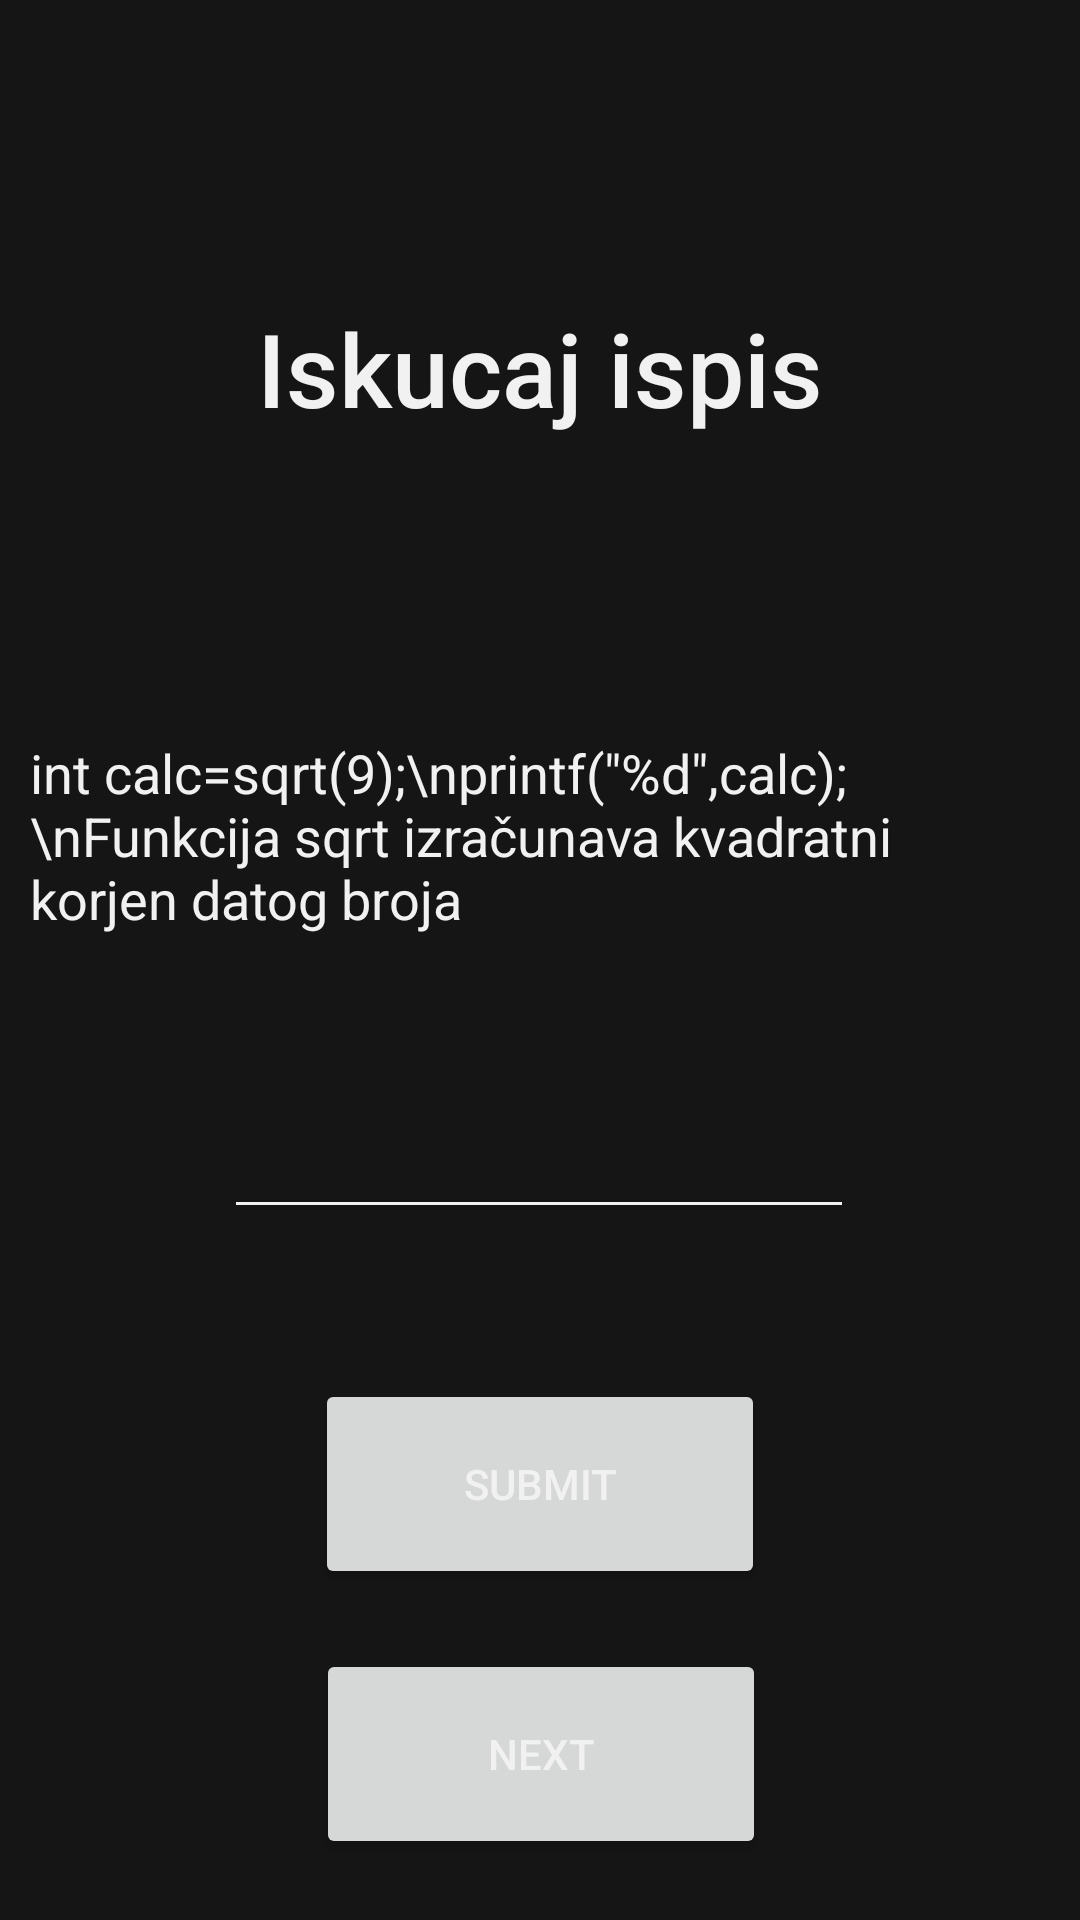

Android layout source for this screen:
<!-- AndroidManifest.xml: application theme Theme.CodingCe11 -->
<!-- res/layout/intermediate4.xml -->
<?xml version="1.0" encoding="utf-8"?>
<androidx.constraintlayout.widget.ConstraintLayout xmlns:android="http://schemas.android.com/apk/res/android"
    xmlns:app="http://schemas.android.com/apk/res-auto"
    xmlns:tools="http://schemas.android.com/tools"
    android:layout_width="match_parent"
    android:layout_height="match_parent"
    tools:context=".MainActivity">

    <Button
        android:id="@+id/next_ibutton4"
        android:layout_width="150dp"
        android:layout_height="70dp"
        android:layout_marginTop="20dp"
        android:text="Next"
        app:cornerRadius="15dp"
        app:layout_constraintEnd_toEndOf="parent"
        app:layout_constraintHorizontal_bias="0.501"
        app:layout_constraintStart_toStartOf="parent"
        app:layout_constraintTop_toBottomOf="@+id/submit_ibutton4" />

    <TextView
        android:id="@+id/textView12"
        android:layout_width="wrap_content"
        android:layout_height="wrap_content"
        android:layout_marginTop="100dp"
        android:fontFamily="sans-serif-medium"
        android:text="Iskucaj ispis"
        android:textAppearance="@style/TextAppearance.AppCompat.Large"
        android:textSize="34sp"
        app:layout_constraintEnd_toEndOf="parent"
        app:layout_constraintStart_toStartOf="parent"
        app:layout_constraintTop_toTopOf="parent" />

    <TextView
        android:id="@+id/textView13"
        android:layout_width="340dp"
        android:layout_height="wrap_content"
        android:layout_marginTop="100dp"
        android:autoSizeMaxTextSize="100sp"
        android:autoSizeMinTextSize="12sp"
        android:autoSizeStepGranularity="2sp"
        android:autoSizeTextType="uniform"
        android:text='int calc=sqrt(9);\nprintf("%d",calc);\nFunkcija sqrt izračunava kvadratni korjen datog broja'
        android:textAppearance="@style/TextAppearance.AppCompat.Medium"
        app:layout_constraintEnd_toEndOf="parent"
        app:layout_constraintStart_toStartOf="parent"
        app:layout_constraintTop_toBottomOf="@+id/textView12" />

    <EditText
        android:id="@+id/unosi4"
        android:layout_width="wrap_content"
        android:layout_height="wrap_content"
        android:layout_marginTop="50dp"
        android:ems="10"
        android:inputType="textMultiLine"
        android:minHeight="48dp"
        app:layout_constraintEnd_toEndOf="parent"
        app:layout_constraintHorizontal_bias="0.497"
        app:layout_constraintStart_toStartOf="parent"
        app:layout_constraintTop_toBottomOf="@+id/textView13"
        tools:ignore="SpeakableTextPresentCheck" />

    <Button
        android:id="@+id/submit_ibutton4"
        android:layout_width="150dp"
        android:layout_height="70dp"
        android:layout_marginTop="50dp"
        android:text="Submit"
        app:cornerRadius="15dp"
        app:layout_constraintEnd_toEndOf="parent"
        app:layout_constraintStart_toStartOf="parent"
        app:layout_constraintTop_toBottomOf="@+id/unosi4" />

</androidx.constraintlayout.widget.ConstraintLayout>
<!-- resources referenced by this layout -->
<resources>
  <style name="Theme.CodingCe11" parent="Theme.MaterialComponents.DayNight.NoActionBar">
          
          <item name="colorPrimary">#f07900</item>
          <item name="colorPrimaryVariant">#d35100</item>
          <item name="colorOnPrimary">#f1f1f1</item>
          
          <item name="colorSecondary">#f8a145</item>
          <item name="colorSecondaryVariant">#d35100</item>
          <item name="colorOnSecondary">#151515</item>
          <item name="android:windowBackground">@color/dark</item>
          <item name="android:editTextColor">#f1f1f1</item>
          <item name="android:textColorPrimary">#f1f1f1</item>
          <item name="android:textColorSecondary">#f1f1f1</item>
          <item name="android:textColorTertiary">#f1f1f1</item>
          <item name="android:textColorPrimaryInverse">#f1f1f1</item>
          <item name="android:textColorSecondaryInverse">#f1f1f1</item>
          <item name="android:textColorTertiaryInverse">#f1f1f1</item>
          
          <item name="android:statusBarColor" tools:targetApi="l">?attr/colorPrimaryVariant</item>
      </style>
  <color name="dark">#151515</color>
</resources>
